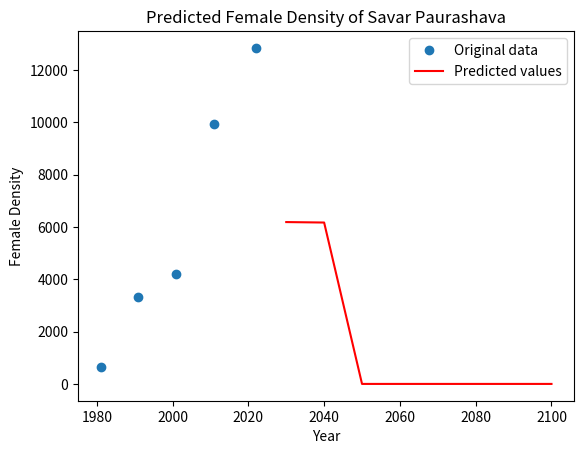

Write the Python code that produced this figure.
import numpy as np
from scipy.optimize import curve_fit
import matplotlib.pyplot as plt
import pandas as pd
import math

# Define the logistic function
def logistic_func(x, K, r, x0):
    prediction_result = K / (1 + np.exp(-r * (x - x0)))
    return prediction_result

# Define the initial parameters
xdata = np.array([1981, 1991, 2001, 2011, 2022])

ydata = np.array([656,	3317,	4192,	9926,	12844])

# Calculate the mean and standard deviation of the population data
pop_mean = np.mean(ydata)
pop_std = np.std(ydata)

# Estimate K and r from the mean and standard deviation
#Carring Capacity
K = (2*ydata[0]*ydata[1]*ydata[2] - ydata[1]*ydata[1]*(ydata[0] + ydata[2]) )/(ydata[0]*ydata[2] - ydata[1]*ydata[1])
print("Carring Capacity : ",K)
P_0 = ydata[0]
P_1 = ydata[1]
P_s = K
t_1 = 10
#Rate
r = (2.3 * math.log10((P_0 * (P_s - P_1))/(P_1 * (P_s - P_0))))/t_1
# r = 4 * pop_std / pop_mean
# Find the year with the maximum population growth rate
# x0 = [np.argmax(np.diff(ydata))]
x0 = 2022
# Set the initial parameter values
p0 = [K, r, x0]


# Fit the logistic function to the data
popt, pcov = curve_fit(logistic_func, xdata, ydata, p0)

# Use the fitted model to predict the population for future years
years = np.array([2030, 2040, 2050, 2060,2070,2080,2090,2100])
population_pred = logistic_func(years, *popt)

# Create a DataFrame with the predicted population data
data = {'Year': years, 'Population': population_pred}
df = pd.DataFrame(data)

# Save the DataFrame as a CSV file
df.to_csv('Female_density_SavarPaurashava.csv', index=False)

# Plot the original data and the predicted values
plt.plot(xdata, ydata, 'o', label='Original data')
plt.plot(years, population_pred, 'r-', label='Predicted values')
plt.xlabel('Year')
plt.ylabel('Female Density')
plt.title('Predicted Female Density of Savar Paurashava')
plt.legend()
plt.show()